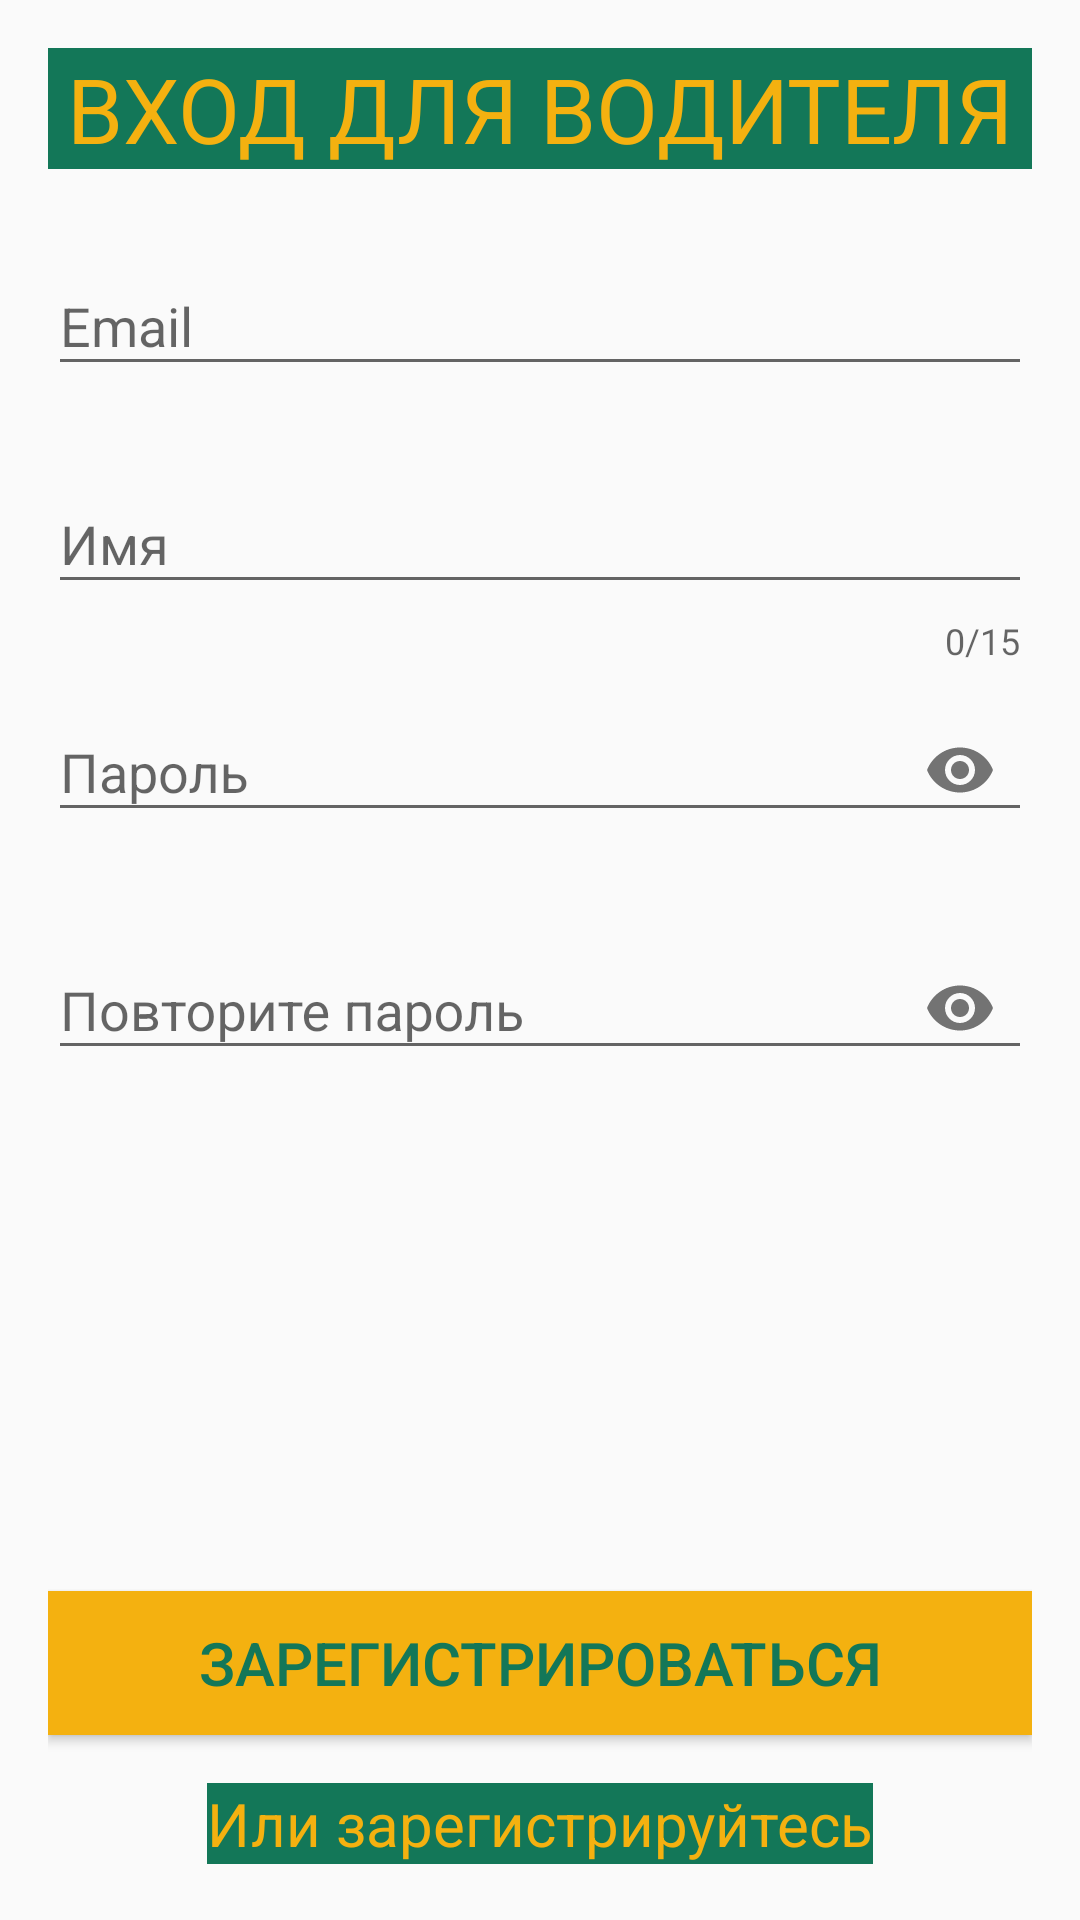

Layout XML and referenced resources for this Android screen:
<!-- AndroidManifest.xml: application theme AppTheme -->
<!-- res/layout/activity_login_sugn_up.xml -->
<?xml version="1.0" encoding="utf-8"?>
<LinearLayout xmlns:android="http://schemas.android.com/apk/res/android"
    xmlns:app="http://schemas.android.com/apk/res-auto"
    xmlns:tools="http://schemas.android.com/tools"
    android:layout_width="match_parent"
    android:layout_height="match_parent"
    android:orientation="vertical"
    android:padding="16dp"
    tools:context=".Activities.DriverSignInActivity">

    <TextView
        android:layout_width="match_parent"
        android:layout_height="wrap_content"
        android:text="Вход для водителя"
        android:textAllCaps="true"
        android:textColor="@color/colorAccent"
        android:background="@color/colorPrimary"
        android:gravity="center_horizontal"
        android:layout_marginBottom="20dp"
        android:textSize="30sp" />

    <com.google.android.material.textfield.TextInputLayout
        android:id="@+id/textInputEmail"
        app:errorEnabled="true"
        android:layout_width="match_parent"
        android:layout_height="wrap_content">

        <com.google.android.material.textfield.TextInputEditText
            android:layout_width="match_parent"
            android:layout_height="wrap_content"
            android:inputType="textEmailAddress"
            android:hint="Email" />

    </com.google.android.material.textfield.TextInputLayout>

    <com.google.android.material.textfield.TextInputLayout
        android:id="@+id/textInputName"
        app:errorEnabled="true"
        app:counterEnabled="true"
        app:counterMaxLength="15"
        android:layout_width="match_parent"
        android:layout_height="wrap_content">

        <com.google.android.material.textfield.TextInputEditText
            android:layout_width="match_parent"
            android:layout_height="wrap_content"
            android:inputType="text"
            android:hint="Имя" />

    </com.google.android.material.textfield.TextInputLayout>

    <com.google.android.material.textfield.TextInputLayout
        android:id="@+id/textInputPassword"
        app:errorEnabled="true"
        app:passwordToggleEnabled="true"
        android:layout_width="match_parent"
        android:layout_height="wrap_content">

        <com.google.android.material.textfield.TextInputEditText
            android:layout_width="match_parent"
            android:layout_height="wrap_content"
            android:inputType="textPassword"
            android:hint="Пароль" />

    </com.google.android.material.textfield.TextInputLayout>

    <com.google.android.material.textfield.TextInputLayout
        android:id="@+id/textInputConfirmPassword"
        app:errorEnabled="true"
        app:passwordToggleEnabled="true"
        android:layout_width="match_parent"
        android:layout_height="wrap_content">

        <com.google.android.material.textfield.TextInputEditText
            android:layout_width="match_parent"
            android:layout_height="wrap_content"
            android:inputType="textPassword"
            android:hint="Повторите пароль" />

    </com.google.android.material.textfield.TextInputLayout>

    <Button
        android:layout_width="match_parent"
        android:layout_height="wrap_content"
        android:id="@+id/loginSignUpButton"
        android:onClick="loginSignUpUser"
        android:text="Зарегистрироваться"
        android:layout_marginTop="150dp"
        android:background="@color/colorAccent"
        android:textColor="@color/colorPrimary"
        android:textSize="20sp" />
    <TextView
        android:layout_width="wrap_content"
        android:layout_height="wrap_content"
        android:id="@+id/toggleLoginSignUpTextView"
        android:onClick="toggleLoginSignUp"
        android:text="Или зарегистрируйтесь"
        android:layout_gravity="center_horizontal"
        android:layout_marginTop="16dp"
        android:textSize="20sp"
        android:background="@color/colorPrimary"
        android:textColor="@color/colorAccent"
        android:clickable="true" />

</LinearLayout>
<!-- resources referenced by this layout -->
<resources>
  <color name="colorAccent">#F4B110</color>
  <color name="colorPrimary">#137758</color>
  <style name="AppTheme" parent="Theme.AppCompat.Light.DarkActionBar">
          
          <item name="colorPrimary">@color/primaryColor</item>
          <item name="colorPrimaryDark">@color/primaryDarkColor</item>
          <item name="colorAccent">@color/primaryTextColor</item>
      </style>
  <color name="primaryColor">#bbdefb</color>
  <color name="primaryDarkColor">#8aacc8</color>
  <color name="primaryTextColor">#000000</color>
</resources>
